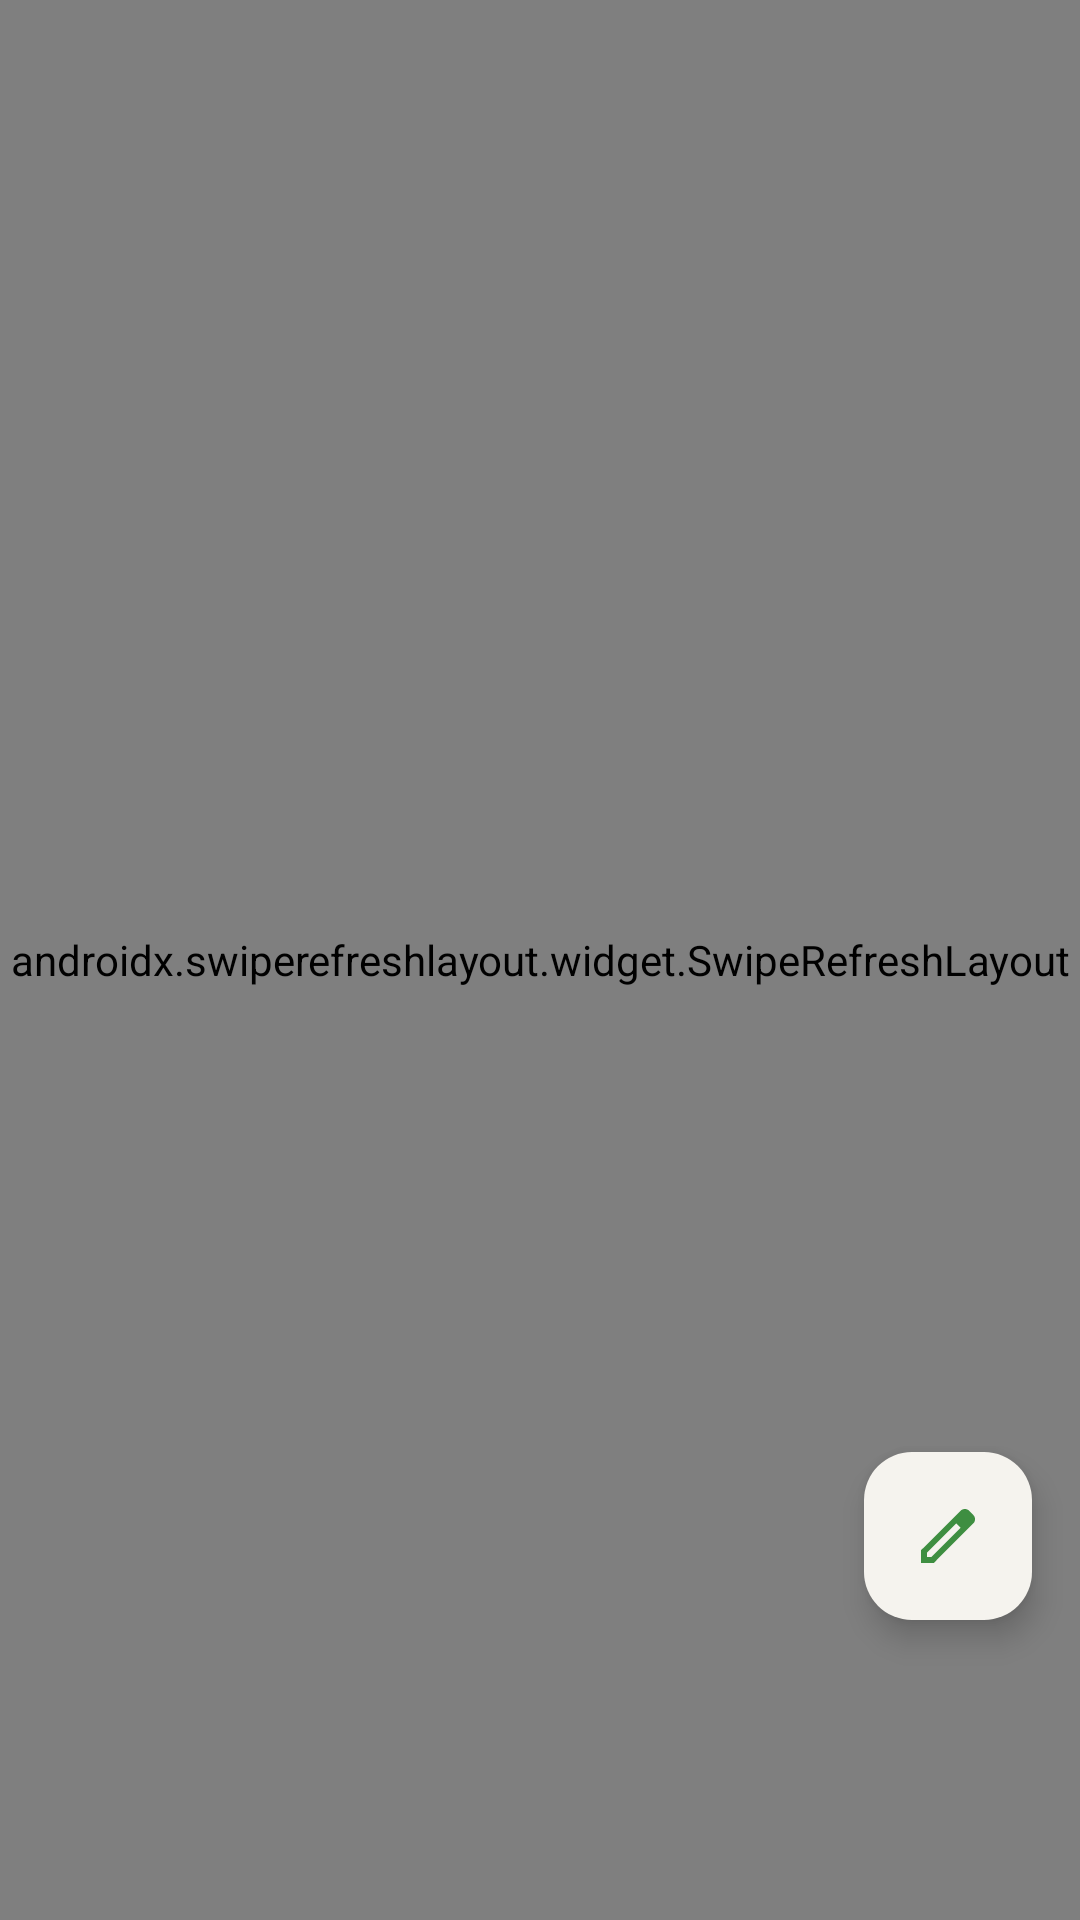

Reconstruct the res/layout file that produces this screen, plus the resources it refers to.
<!-- AndroidManifest.xml: application theme Theme.Tanami -->
<!-- res/layout/fragment_community.xml -->
<?xml version="1.0" encoding="utf-8"?>
<androidx.constraintlayout.widget.ConstraintLayout xmlns:android="http://schemas.android.com/apk/res/android"
    xmlns:app="http://schemas.android.com/apk/res-auto"
    xmlns:tools="http://schemas.android.com/tools"
    android:layout_width="match_parent"
    android:layout_height="match_parent"
    tools:context=".ui.main.community.CommunityFragment">

    <androidx.swiperefreshlayout.widget.SwipeRefreshLayout
        android:id="@+id/swipeRefresh"
        android:layout_width="0dp"
        android:layout_height="0dp"
        app:layout_constraintTop_toTopOf="parent"
        app:layout_constraintBottom_toBottomOf="parent"
        app:layout_constraintStart_toStartOf="parent"
        app:layout_constraintEnd_toEndOf="parent">

        <androidx.recyclerview.widget.RecyclerView
            android:id="@+id/rvPosts"
            android:layout_width="match_parent"
            android:layout_height="match_parent"
            android:clipToPadding="false"
            android:paddingBottom="120dp"
        tools:listitem="@layout/item_row_post" />
    </androidx.swiperefreshlayout.widget.SwipeRefreshLayout>

    <com.google.android.material.floatingactionbutton.FloatingActionButton
        android:id="@+id/fabAddPost"
        android:layout_width="wrap_content"
        android:layout_height="wrap_content"
        android:layout_marginEnd="16dp"
        android:layout_marginBottom="100dp"
        android:contentDescription="add post"
        android:src="@drawable/pen"
        app:backgroundTint="@color/white_smoke"
        app:tint="@color/green"
        app:maxImageSize="18dp"
        app:layout_constraintBottom_toBottomOf="parent"
        app:layout_constraintEnd_toEndOf="parent" />

    <com.google.android.material.progressindicator.CircularProgressIndicator
        android:indeterminate="true"
        android:id="@+id/progressBar"
        app:indicatorSize="24dp"
        android:layout_width="wrap_content"
        android:layout_height="wrap_content"
        android:visibility="gone"
        tools:visibility="visible"
        android:layout_marginBottom="80dp"
        android:indeterminateTint="@color/green"
        app:layout_constraintBottom_toBottomOf="parent"
        app:layout_constraintEnd_toEndOf="parent"
        app:layout_constraintStart_toStartOf="parent"
        app:layout_constraintTop_toTopOf="parent" />

</androidx.constraintlayout.widget.ConstraintLayout>
<!-- res/layout/item_row_post.xml (included above) -->
<androidx.cardview.widget.CardView xmlns:android="http://schemas.android.com/apk/res/android"
    xmlns:app="http://schemas.android.com/apk/res-auto"
    xmlns:tools="http://schemas.android.com/tools"
    android:layout_width="match_parent"
    android:layout_height="wrap_content"
    android:layout_margin="8dp"
    app:cardCornerRadius="16dp"
    app:cardElevation="6dp"
    app:cardBackgroundColor="@color/white">

    
    <androidx.constraintlayout.widget.ConstraintLayout
        android:layout_width="match_parent"
        android:layout_height="wrap_content"
        android:padding="12dp">

        
        <LinearLayout
            android:id="@+id/profile_section"
            android:layout_width="0dp"
            android:layout_height="wrap_content"
            android:orientation="vertical"
            app:layout_constraintTop_toTopOf="parent"
            app:layout_constraintStart_toStartOf="parent"
            app:layout_constraintEnd_toEndOf="parent">

            <LinearLayout
                android:layout_width="match_parent"
                android:layout_height="wrap_content"
                android:orientation="horizontal"
                android:gravity="center_vertical">

                <com.google.android.material.imageview.ShapeableImageView
                    android:id="@+id/profile_picture"
                    android:layout_width="40dp"
                    android:layout_height="40dp"
                    android:layout_marginEnd="12dp"
                    android:scaleType="centerCrop"
                    app:shapeAppearanceOverlay="@style/fab_rounded"
                    tools:src="@tools:sample/avatars" />

                <LinearLayout
                    android:layout_width="0dp"
                    android:layout_height="wrap_content"
                    android:layout_weight="1"
                    android:layout_gravity="top"
                    android:orientation="horizontal">

                    <TextView
                        android:id="@+id/name"
                        android:layout_width="wrap_content"
                        android:layout_height="wrap_content"
                        tools:text="Jonathan Anderson"
                        android:fontFamily="@font/gabarito_semibold"
                        android:textColor="@color/black"
                        android:textSize="19sp"
                        android:layout_marginEnd="6dp"
                        />

                    <TextView
                        android:id="@+id/username"
                        android:layout_width="wrap_content"
                        android:layout_height="wrap_content"
                        tools:text=" @John Doe"
                        android:fontFamily="@font/gabarito_reguler"
                        android:textColor="@color/gray"
                        android:textSize="16sp"
                        />

                </LinearLayout>
            </LinearLayout>
        </LinearLayout>

        
        <com.google.android.material.imageview.ShapeableImageView
            android:id="@+id/image_post"
            android:layout_width="0dp"
            android:layout_height="150dp"
            android:layout_marginTop="8dp"
            android:scaleType="centerCrop"
            app:shapeAppearanceOverlay="@style/image_rounded"
            app:layout_constraintTop_toBottomOf="@id/profile_section"
            app:layout_constraintStart_toStartOf="parent"
            app:layout_constraintEnd_toEndOf="parent"
            tools:src="@tools:sample/backgrounds/scenic" />

        
        <LinearLayout
            android:layout_width="0dp"
            android:layout_height="wrap_content"
            android:layout_marginTop="8dp"
            android:orientation="vertical"
            app:layout_constraintTop_toBottomOf="@id/image_post"
            app:layout_constraintStart_toStartOf="parent"
            app:layout_constraintEnd_toEndOf="parent"
            app:layout_constraintBottom_toBottomOf="parent">

            
            <TextView
                android:id="@+id/description"
                android:layout_width="match_parent"
                android:layout_height="wrap_content"
                tools:text="Lorem ipsum dolor sit amet, consectetur adipiscing elit. Vestibulum iaculis convallis lectus id malesuada."
                android:maxLines="3"
                android:fontFamily="@font/gabarito_reguler"
                android:ellipsize="end"
                android:textSize="16sp" />

            
            <TextView
                android:id="@+id/timestamp"
                android:layout_width="wrap_content"
                android:layout_height="wrap_content"
                android:layout_gravity="end"
                android:layout_marginTop="4dp"
                android:fontFamily="@font/gabarito_reguler"
                android:layout_marginEnd="4dp"
                tools:text="12 Nov 2024 - 09:11"
                android:textColor="@color/gray"
                android:textSize="14sp" />
        </LinearLayout>
    </androidx.constraintlayout.widget.ConstraintLayout>
</androidx.cardview.widget.CardView>
<!-- resources referenced by this layout -->
<resources>
  <color name="black">#FF000000</color>
  <color name="gray">#FF888888</color>
  <color name="green">#3E8E41</color>
  <color name="white">#FFFFFFFF</color>
  <color name="white_smoke">#F5F3EE</color>
  <!-- drawable pen (drawable) -->
  <vector xmlns:android="http://schemas.android.com/apk/res/android"
      android:width="18dp"
      android:height="18dp"
      android:viewportWidth="18"
      android:viewportHeight="18">
      <path
          android:fillColor="?attr/colorPrimary"
          android:pathData="M2,16H3.425L13.2,6.225L11.775,4.8L2,14.575V16ZM0,18V13.75L13.2,0.575C13.4,0.392 13.621,0.25 13.863,0.15C14.104,0.05 14.358,0 14.625,0C14.892,0 15.15,0.05 15.4,0.15C15.65,0.25 15.867,0.4 16.05,0.6L17.425,2C17.625,2.183 17.771,2.4 17.862,2.65C17.954,2.9 18,3.15 18,3.4C18,3.667 17.954,3.921 17.862,4.162C17.771,4.404 17.625,4.625 17.425,4.825L4.25,18H0ZM12.475,5.525L11.775,4.8L13.2,6.225L12.475,5.525Z" />
  </vector>
  <style name="fab_rounded">
          <item name="cornerSize">50%</item>
      </style>
  <style name="image_rounded">
          <item name="cornerFamily">rounded</item>
          <item name="cornerSize">16dp</item>
      </style>
  <style name="Theme.Tanami" parent="Base.Theme.Tanami">
      </style>
  <style name="Base.Theme.Tanami" parent="Theme.Material3.Light.NoActionBar">
          <item name="colorPrimary">@color/green</item>
          <item name="colorSecondaryContainer">@color/white_smoke</item>
  
          <item name="android:forceDarkAllowed" tools:targetApi="q">false</item>
          <item name="android:statusBarColor">@color/white</item>
          <item name="android:navigationBarColor">?android:attr/windowBackground</item>
          <item name="android:windowLightStatusBar">true</item>
          <item name="android:windowLightNavigationBar" tools:targetApi="o_mr1">true</item>
          <item name="bottomSheetDialogTheme">@style/ThemeOverlay.App.BottomSheetDialog</item>
      </style>
  <style name="ThemeOverlay.App.BottomSheetDialog" parent="ThemeOverlay.Material3.BottomSheetDialog">
          <item name="bottomSheetStyle">@style/ModalBottomSheet</item>
      </style>
  <style name="ModalBottomSheet" parent="Widget.Material3.BottomSheet.Modal">
          <item name="backgroundTint">@color/white</item>
          <item name="shapeAppearance">@style/ShapeAppearance.Material3.Corner.ExtraLarge</item>
      </style>
</resources>
